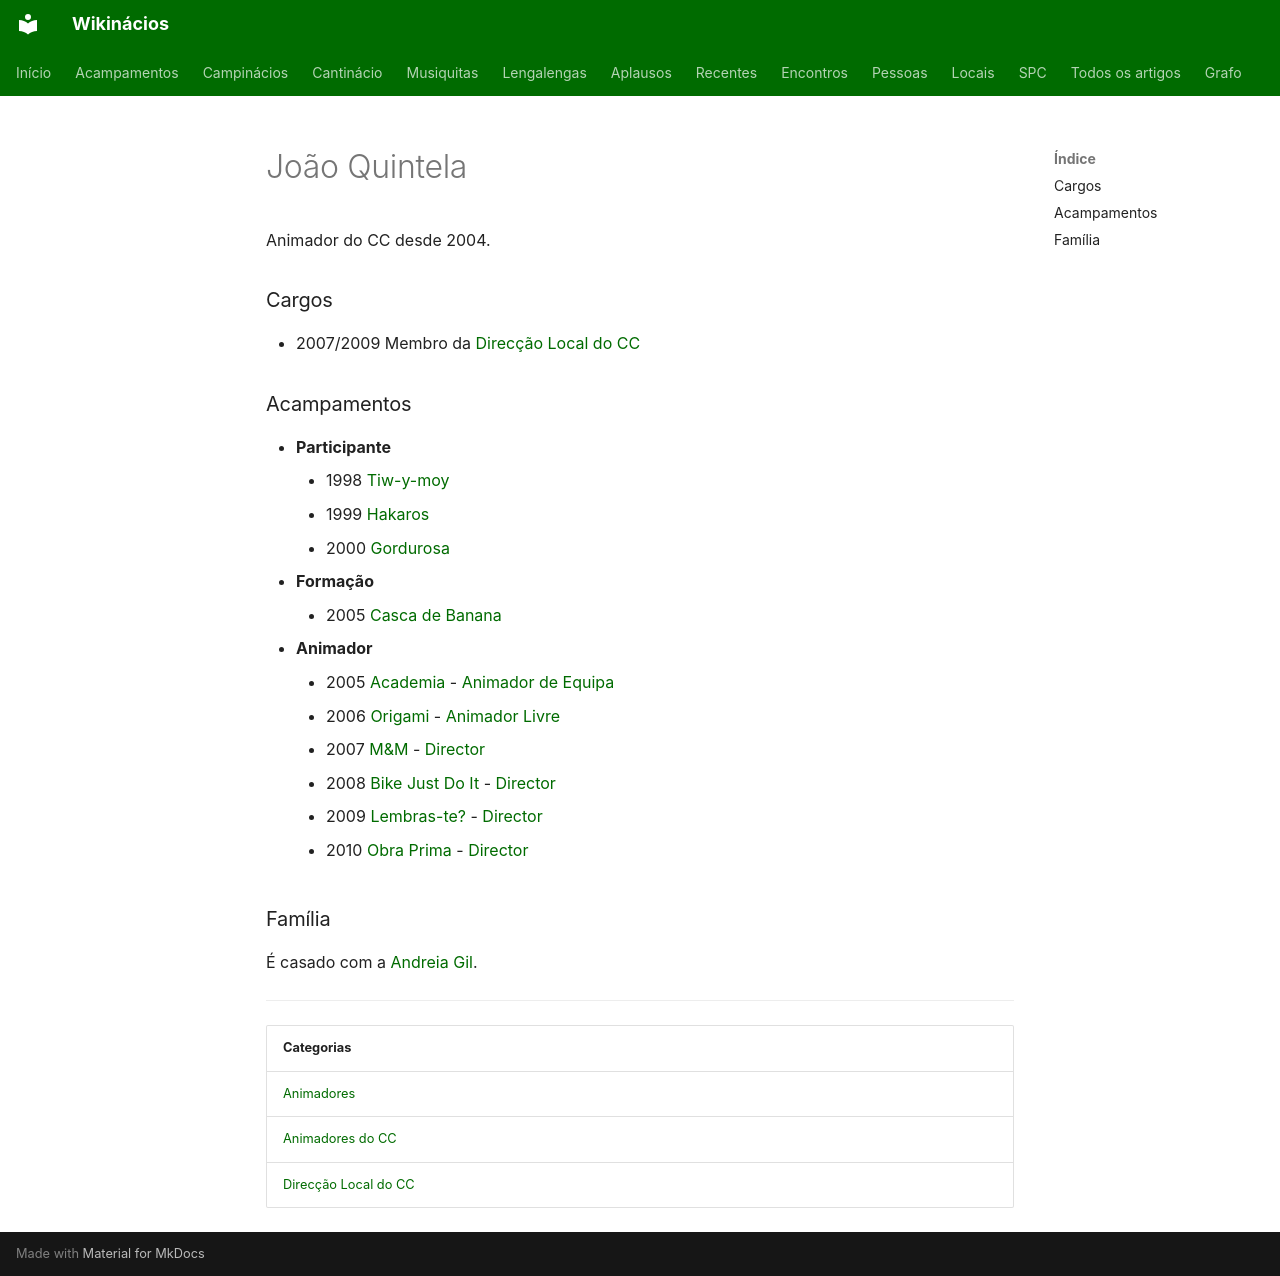

repository: neteinstein/Campinacios · page: Pessoas/J/João Quintela.html · generator: mkdocs

# João Quintela

Animador do CC desde 2004.

### Cargos

- 2007/2009 Membro da [Direcção Local do CC](../../Categorias/Direc%C3%A7%C3%A3o%20Local%20do%20CC.md)

### Acampamentos

- **Participante**
    - 1998 [Tiw-y-moy](../../Acampamentos/1998/Tiw-y-moy.md)
    - 1999 [Hakaros](../../Acampamentos/1999/Hakaros.md)
    - 2000 [Gordurosa](../../Acampamentos/2000/Gordurosa.md)
- **Formação**
    - 2005 [Casca de Banana](../../Acampamentos/2005/Casca%20de%20Banana.md)
- **Animador**
    - 2005 [Academia](../../Acampamentos/2005/Academia.md) - [Animador de Equipa](../../Cargos/Animador%20de%20Equipa.md)
    - 2006 [Origami](../../Acampamentos/2006/Origami.md) - [Animador Livre](../../Cargos/Animador%20Livre.md)
    - 2007 [M&M](../../Acampamentos/2007/M%26M.md) - [Director](../../Cargos/Director.md)
    - 2008 [Bike Just Do It](../../Acampamentos/2008/Bike%20Just%20Do%20It.md) - [Director](../../Cargos/Director.md)
    - 2009 [Lembras-te?](../../Acampamentos/2009/Lembras-te.md) - [Director](../../Cargos/Director.md)
    - 2010 [Obra Prima](../../Acampamentos/2010/Obra%20Prima.md) - [Director](../../Cargos/Director.md)

### Família

É casado com a [Andreia Gil](../A/Andreia%20Gil.md).

---

| Categorias |
| --- |
| [Animadores](../../Categorias/Animadores.md) |
| [Animadores do CC](../../Categorias/Animadores%20do%20CC.md) |
| [Direcção Local do CC](../../Categorias/Direc%C3%A7%C3%A3o%20Local%20do%20CC.md) |
